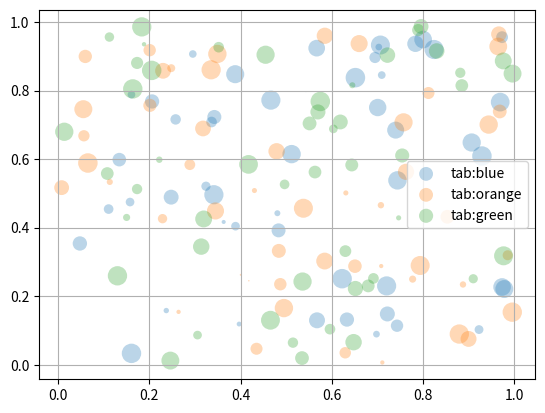

The matplotlib source for this figure:
import matplotlib.pyplot as plt
import numpy as np

np.random.seed(19680801)


fig, ax = plt.subplots()
for color in ['tab:blue', 'tab:orange', 'tab:green']:
    n = 50
    x, y = np.random.rand(2, n)
    scale = 200.0 * np.random.rand(n)
    ax.scatter(x, y, c=color, s=scale, label=color,
               alpha=0.3, edgecolors='none')

ax.legend()
ax.grid(True)

plt.show()
